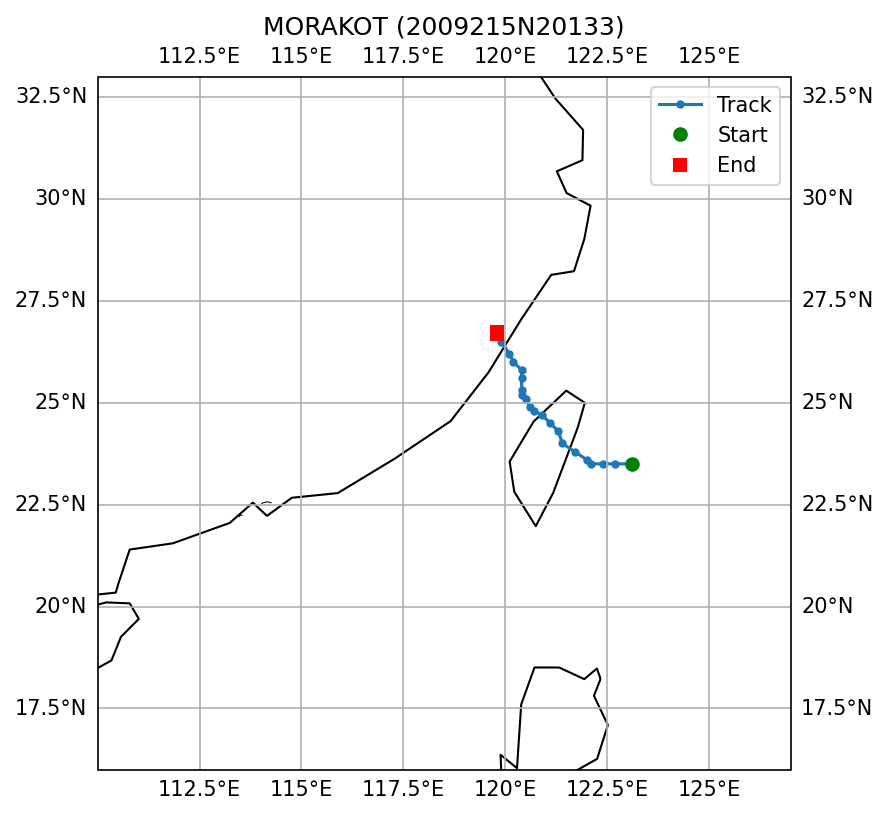

Values plotted in this chart, from the file beside it:
SID, NAME, ISO_TIME, LAT, LON, DIST2LAND, USA_WIND, USA_PRES, USA_R34_NE, USA_R34_SE, USA_R34_SW, USA_R34_NW, USA_RMW, CMA_CAT
2009215N20133, MORAKOT, 2009-08-07 00:00:00, 23.5, 123.1, 164, 80.0, 954.0, 220.0, 190.0, 175.0, 200.0, 15.0, 4
2009215N20133, MORAKOT, 2009-08-07 03:00:00, 23.5, 122.7, 124, 80.0, 959.0, 220.0, 190.0, 175.0, 185.0, 18.0, 4
2009215N20133, MORAKOT, 2009-08-07 06:00:00, 23.5, 122.4, 94, 80.0, 963.0, 220.0, 190.0, 175.0, 170.0, 20.0, 4
2009215N20133, MORAKOT, 2009-08-07 09:00:00, 23.5, 122.1, 65, 80.0, 962.0, 210.0, 180.0, 163.0, 163.0, 20.0, 4
2009215N20133, MORAKOT, 2009-08-07 12:00:00, 23.6, 122.0, 52, 80.0, 960.0, 200.0, 170.0, 150.0, 155.0, 20.0, 4
2009215N20133, MORAKOT, 2009-08-07 15:00:00, 23.8, 121.7, 20, 68.0, 973.0, 200.0, 170.0, 150.0, 155.0, 20.0, 4
2009215N20133, MORAKOT, 2009-08-07 18:00:00, 24.0, 121.4, 0, 55.0, 985.0, 200.0, 170.0, 150.0, 155.0, 20.0, 4
2009215N20133, MORAKOT, 2009-08-07 21:00:00, 24.3, 121.3, 0, 55.0, 984.0, 200.0, 170.0, 150.0, 155.0, 28.0, 4
2009215N20133, MORAKOT, 2009-08-08 00:00:00, 24.5, 121.1, 0, 55.0, 982.0, 200.0, 170.0, 150.0, 155.0, 35.0, 4
2009215N20133, MORAKOT, 2009-08-08 03:00:00, 24.7, 120.9, 0, 50.0, 982.0, 200.0, 195.0, 145.0, 140.0, 35.0, 4
2009215N20133, MORAKOT, 2009-08-08 06:00:00, 24.8, 120.7, 22, 45.0, 982.0, 200.0, 220.0, 140.0, 125.0, 35.0, 4
2009215N20133, MORAKOT, 2009-08-08 09:00:00, 24.9, 120.6, 35, 45.0, 980.0, 200.0, 225.0, 135.0, 133.0, 40.0, 4
2009215N20133, MORAKOT, 2009-08-08 12:00:00, 25.1, 120.5, 51, 45.0, 977.0, 200.0, 230.0, 130.0, 140.0, 45.0, 4
2009215N20133, MORAKOT, 2009-08-08 15:00:00, 25.2, 120.4, 64, 45.0, 983.0, 200.0, 230.0, 130.0, 140.0, 45.0, 4
2009215N20133, MORAKOT, 2009-08-08 18:00:00, 25.3, 120.4, 69, 45.0, 989.0, 200.0, 230.0, 130.0, 140.0, 45.0, 4
2009215N20133, MORAKOT, 2009-08-08 21:00:00, 25.6, 120.4, 73, 45.0, 990.0, 163.0, 153.0, 100.0, 110.0, 45.0, 4
2009215N20133, MORAKOT, 2009-08-09 00:00:00, 25.8, 120.4, 70, 45.0, 990.0, 125.0, 75.0, 70.0, 80.0, 45.0, 4
2009215N20133, MORAKOT, 2009-08-09 03:00:00, 26.0, 120.2, 49, 43.0, 989.0, 125.0, 75.0, 70.0, 80.0, 53.0, 4
2009215N20133, MORAKOT, 2009-08-09 06:00:00, 26.2, 120.1, 31, 40.0, 987.0, 125.0, 75.0, 70.0, 80.0, 60.0, 4
2009215N20133, MORAKOT, 2009-08-09 09:00:00, 26.5, 119.9, 9, 38.0, 990.0, 125.0, 75.0, 70.0, 80.0, 55.0, 4
2009215N20133, MORAKOT, 2009-08-09 12:00:00, 26.7, 119.8, 0, 35.0, 992.0, 125.0, 75.0, 70.0, 80.0, 50.0, 3
